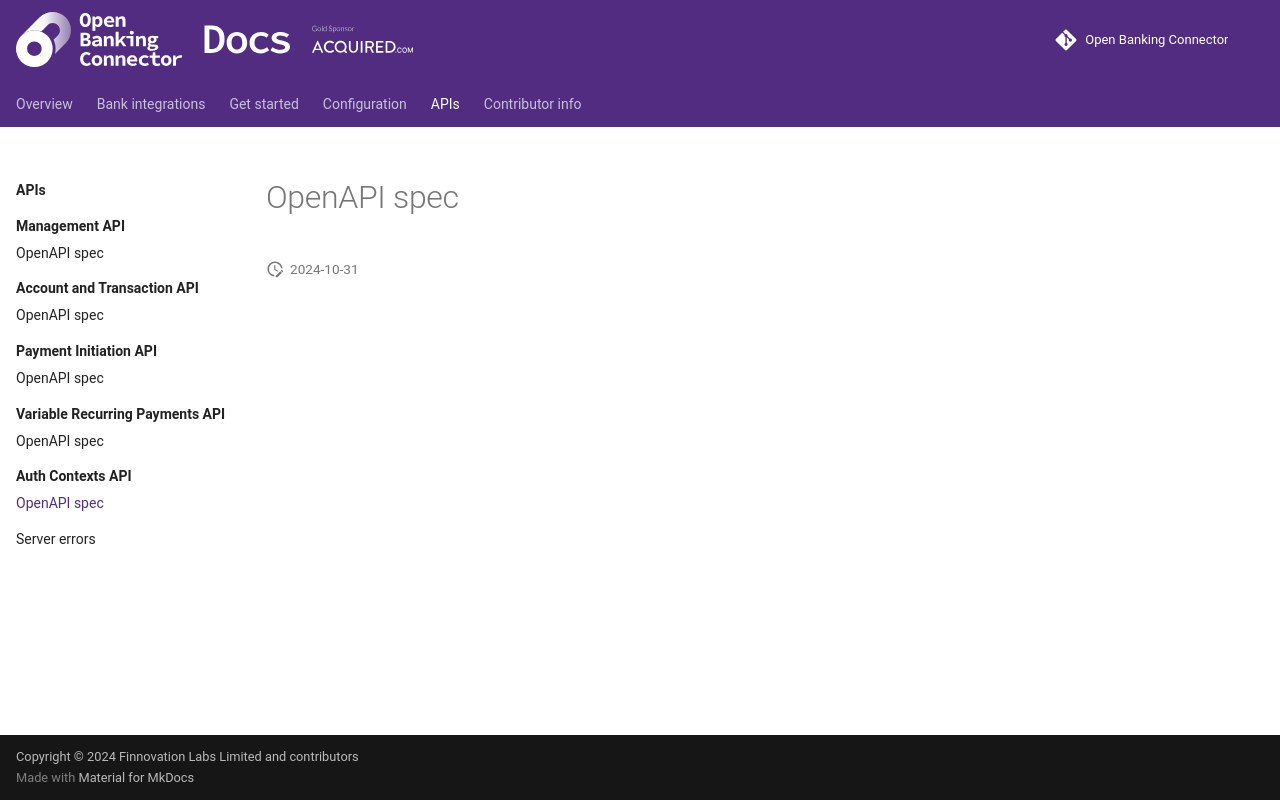

repository: finlabsuk/open-banking-connector · page: apis/auth-contexts/openapi/index.html · generator: mkdocs

# OpenAPI spec    

!!swagger openapi-auth.json!!
